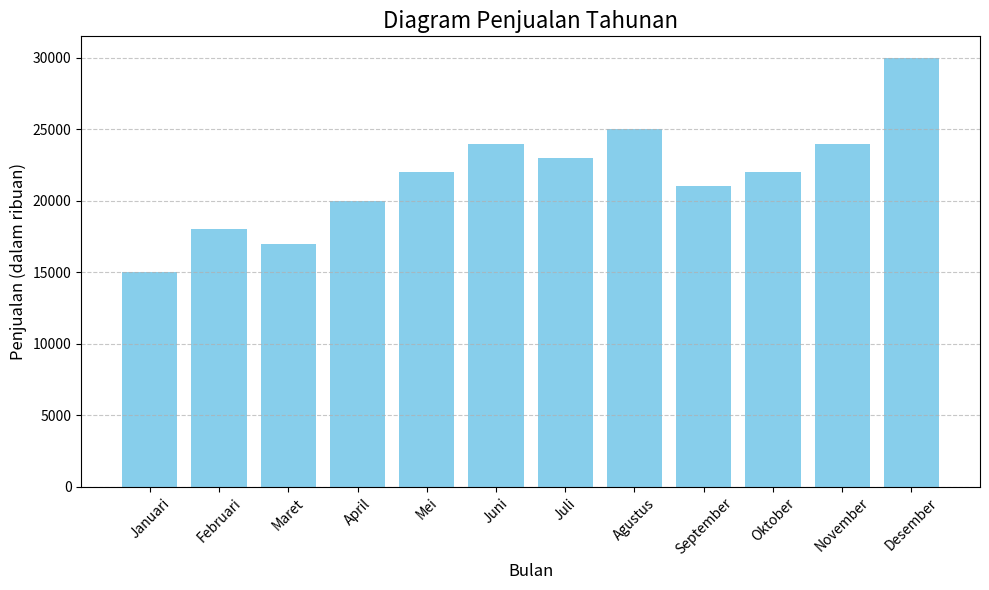

Source code (Python):
import matplotlib.pyplot as plt

# Data penjualan tahunan
bulan = ["Januari", "Februari", "Maret", "April", "Mei", "Juni", "Juli", "Agustus", "September", "Oktober", "November", "Desember"]
penjualan = [15000, 18000, 17000, 20000, 22000, 24000, 23000, 25000, 21000, 22000, 24000, 30000]

# Membuat diagram batang
plt.figure(figsize=(10, 6))
plt.bar(bulan, penjualan, color="skyblue")

# Menambahkan judul dan label
plt.title("Diagram Penjualan Tahunan", fontsize=16)
plt.xlabel("Bulan", fontsize=12)
plt.ylabel("Penjualan (dalam ribuan)", fontsize=12)
plt.xticks(rotation=45)
plt.grid(axis="y", linestyle="--", alpha=0.7)

# Menampilkan diagram
plt.tight_layout()
plt.show()
